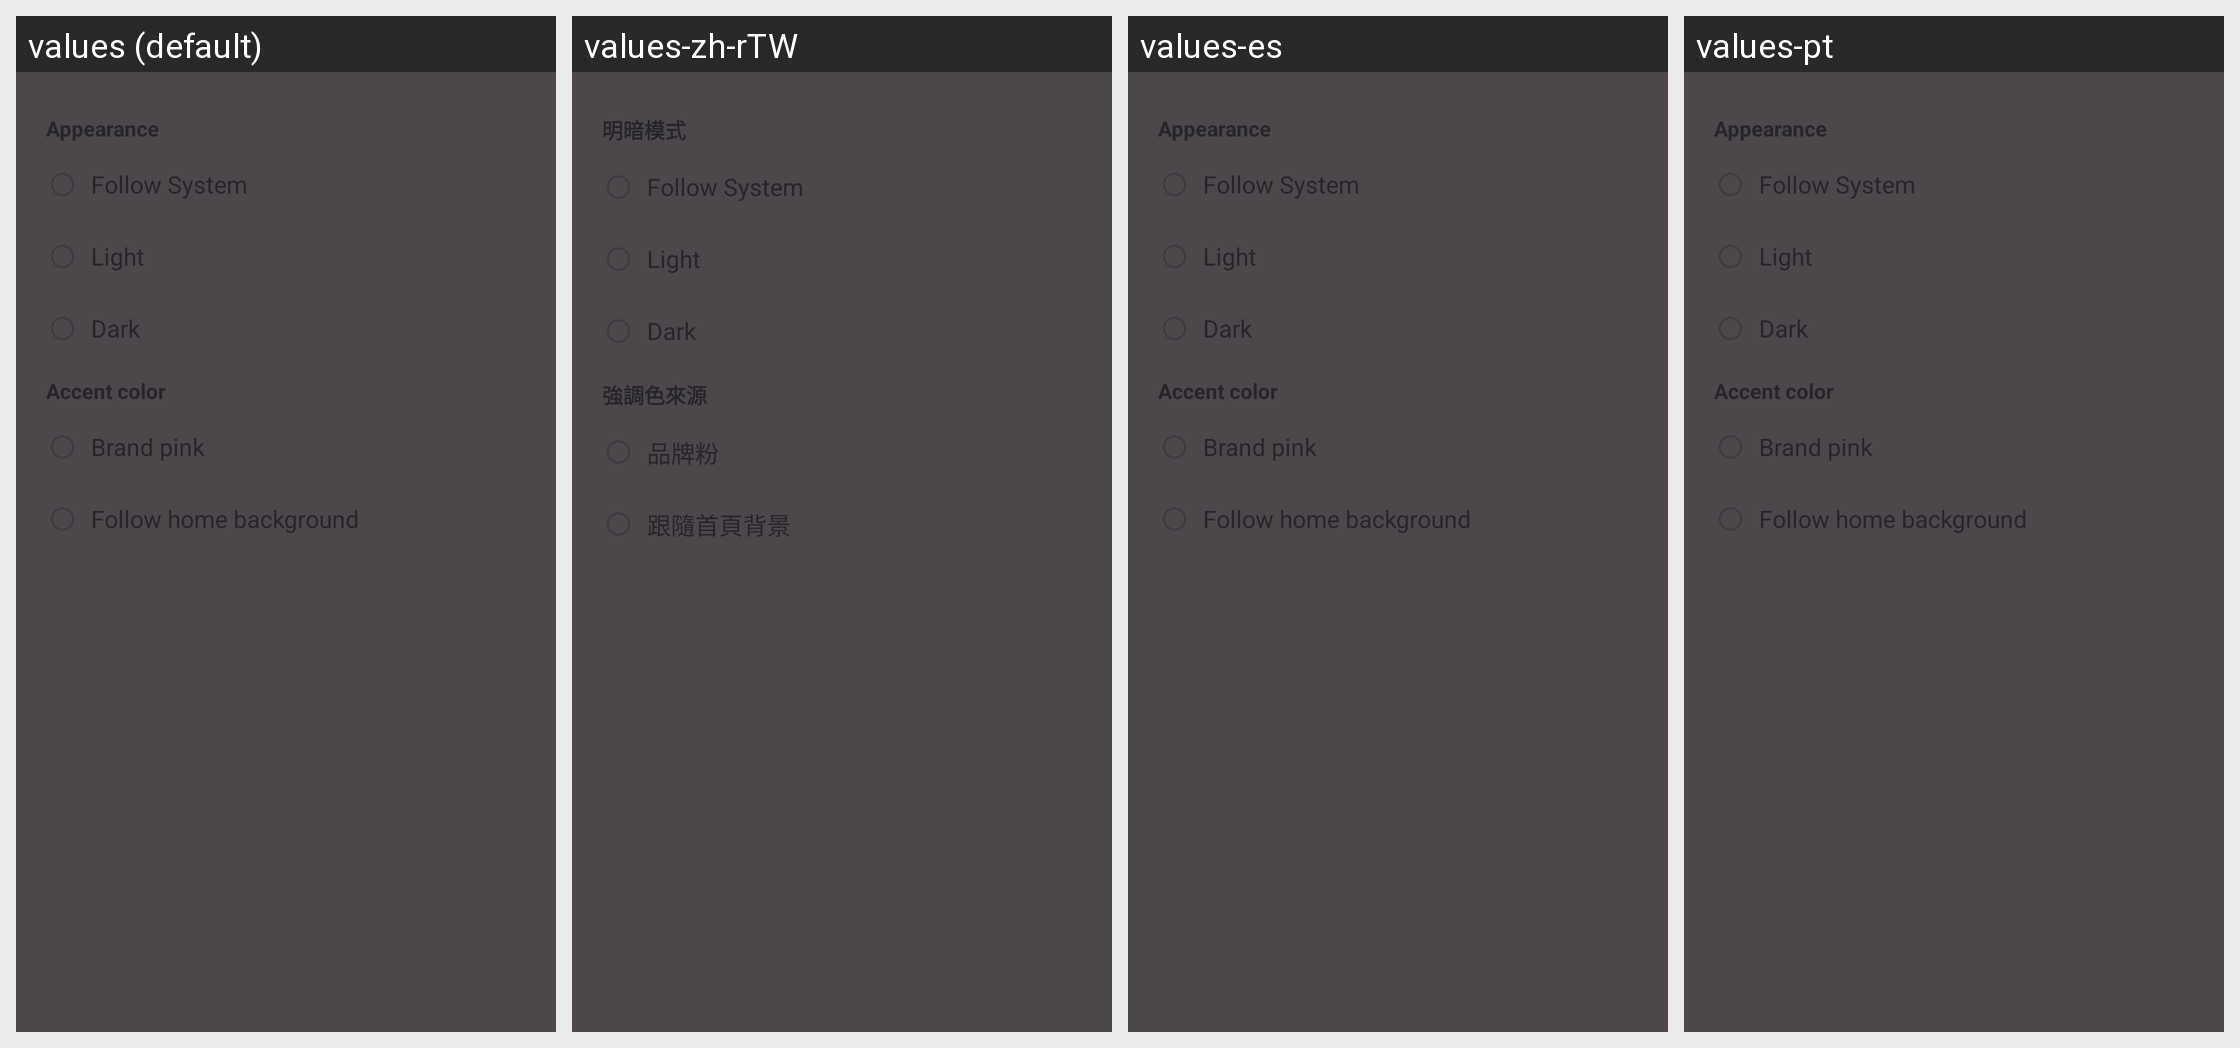

The Android screen above is rendered under several locales of the same app. Produce the string resources it draws, with the default and per-locale values.
Android screen res/layout/dialog_app_theme.xml rendered under 4 locales, left to right: values (default), values-zh-rTW, values-es, values-pt. Device: Nexus 5 (rendered at 1080×1920; each locale shown at half size, 540×960, under a caption strip naming it); theme AppTheme.
Other locales in the repository, not shown: values-bg, values-ckb, values-cs, values-de, values-el, values-fa, values-fr, values-hu, values-in, values-it, values-iw, values-ja, values-ko, values-nb-rNO, values-nl, values-pl, values-pt-rBR, values-ro, values-ru, values-sv, values-tr, values-uk, values-vi, values-zh, values-zh-rCN.
Strings drawn on this screen, with the default value and each locale's value (text and hints the layout hard-codes, and strings that could not be matched under every locale, appear in the picture but are not listed):

theme_appearance
  values: Appearance
  values-zh-rTW: 明暗模式
  values-es: Appearance  [not translated; the default value is used]
  values-pt: Appearance  [not translated; the default value is used]

pcview_theme_follow_system
  values: Follow System
  values-zh-rTW: Follow System  [not translated; the default value is used]
  values-es: Follow System  [not translated; the default value is used]
  values-pt: Follow System  [not translated; the default value is used]

pcview_theme_light
  values: Light
  values-zh-rTW: Light  [not translated; the default value is used]
  values-es: Light  [not translated; the default value is used]
  values-pt: Light  [not translated; the default value is used]

pcview_theme_dark
  values: Dark
  values-zh-rTW: Dark  [not translated; the default value is used]
  values-es: Dark  [not translated; the default value is used]
  values-pt: Dark  [not translated; the default value is used]

theme_accent_source
  values: Accent color
  values-zh-rTW: 強調色來源
  values-es: Accent color  [not translated; the default value is used]
  values-pt: Accent color  [not translated; the default value is used]

theme_accent_pink
  values: Brand pink
  values-zh-rTW: 品牌粉
  values-es: Brand pink  [not translated; the default value is used]
  values-pt: Brand pink  [not translated; the default value is used]

theme_accent_background
  values: Follow home background
  values-zh-rTW: 跟隨首頁背景
  values-es: Follow home background  [not translated; the default value is used]
  values-pt: Follow home background  [not translated; the default value is used]
